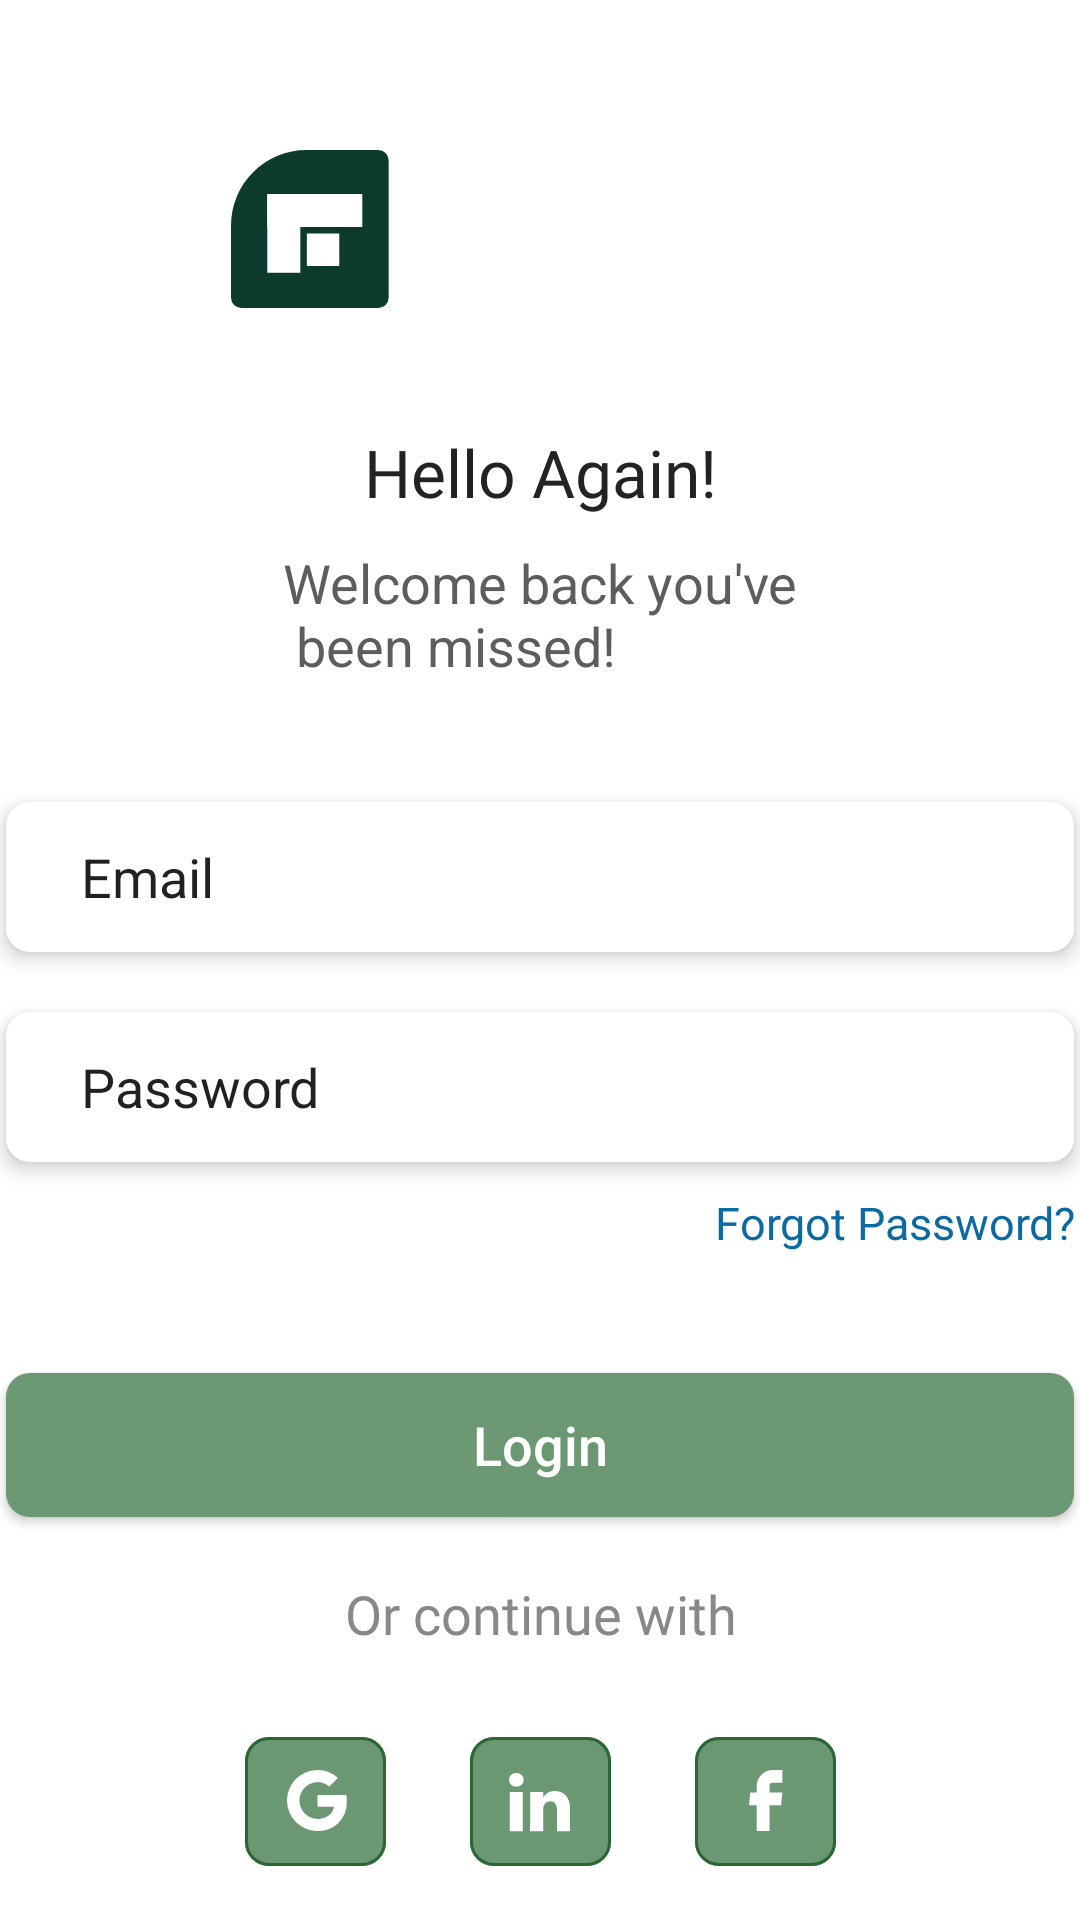

Produce the Android XML layout that renders to this screen, including the resource entries it uses.
<!-- AndroidManifest.xml: application theme Theme.FindRightFit -->
<!-- res/layout/activity_login_screen.xml -->
<?xml version="1.0" encoding="utf-8"?>
<androidx.constraintlayout.widget.ConstraintLayout xmlns:android="http://schemas.android.com/apk/res/android"
    xmlns:app="http://schemas.android.com/apk/res-auto"
    xmlns:tools="http://schemas.android.com/tools"
    android:layout_width="match_parent"
    android:layout_height="match_parent"
    tools:context=".LoginScreenActivity">

    <androidx.appcompat.widget.AppCompatImageView
        android:id="@+id/imageView"
        android:layout_width="wrap_content"
        android:layout_height="wrap_content"
        android:layout_marginTop="@dimen/dimen50"
        app:layout_constraintEnd_toEndOf="parent"
        app:layout_constraintStart_toStartOf="parent"
        app:layout_constraintTop_toTopOf="parent"
        app:srcCompat="@drawable/img_logo_login" />

    <androidx.appcompat.widget.AppCompatTextView
        android:id="@+id/tvHelloAgain"
        style="@style/hello_again"
        android:layout_width="wrap_content"
        android:layout_height="wrap_content"
        android:layout_marginTop="@dimen/dimen40"
        android:text="@string/hello_again"
        app:layout_constraintEnd_toEndOf="parent"
        app:layout_constraintStart_toStartOf="parent"
        app:layout_constraintTop_toBottomOf="@+id/imageView" />

    <androidx.appcompat.widget.AppCompatTextView
        android:id="@+id/tvWelcomeBack"
        style="@style/welcome_back"
        android:layout_width="wrap_content"
        android:layout_height="wrap_content"
        android:layout_marginTop="@dimen/dimen10"
        android:text="@string/welcome_back"
        app:layout_constraintEnd_toEndOf="parent"
        app:layout_constraintStart_toStartOf="parent"
        app:layout_constraintTop_toBottomOf="@+id/tvHelloAgain" />

    <androidx.appcompat.widget.AppCompatEditText
        android:id="@+id/etEmail"
        android:layout_width="356dp"
        android:layout_height="@dimen/dimen50"
        android:layout_marginTop="@dimen/dimen40"
        android:background="@drawable/bg_curve_white_8"
        android:elevation="4dp"
        android:ems="10"
        android:inputType="textEmailAddress"
        android:paddingStart="@dimen/dimen25"
        android:text="@string/email"
        app:layout_constraintEnd_toEndOf="parent"
        app:layout_constraintStart_toStartOf="parent"
        app:layout_constraintTop_toBottomOf="@+id/tvWelcomeBack" />

    <androidx.appcompat.widget.AppCompatEditText
        android:id="@+id/etPassword"
        android:layout_width="356dp"
        android:layout_height="@dimen/dimen50"
        android:layout_marginTop="@dimen/dimen20"
        android:background="@drawable/bg_curve_white_8"
        android:elevation="4dp"
        android:inputType="textEmailAddress"
        android:paddingStart="@dimen/dimen25"
        android:text="@string/password"
        app:layout_constraintEnd_toEndOf="parent"
        app:layout_constraintStart_toStartOf="parent"
        app:layout_constraintTop_toBottomOf="@+id/etEmail" />

    <androidx.appcompat.widget.AppCompatTextView
        android:id="@+id/tvForgotPassword"
        style="@style/forgot_password"
        android:layout_width="wrap_content"
        android:layout_height="wrap_content"
        android:layout_marginStart="275dp"
        android:layout_marginTop="@dimen/dimen10"
        android:layout_marginEnd="@dimen/dimen38"
        android:text="@string/forgot_password"
        app:layout_constraintEnd_toEndOf="parent"
        app:layout_constraintStart_toStartOf="parent"
        app:layout_constraintTop_toBottomOf="@+id/etPassword" />

    <androidx.appcompat.widget.AppCompatButton
        android:id="@+id/btnLogin"
        style="@style/login_"
        android:layout_width="356dp"
        android:layout_height="wrap_content"
        android:layout_marginTop="@dimen/dimen40"
        android:background="@drawable/btn_curve_green_8"
        android:text="@string/login_"
        android:textAllCaps="false"
        app:layout_constraintEnd_toEndOf="parent"
        app:layout_constraintStart_toStartOf="parent"
        app:layout_constraintTop_toBottomOf="@+id/tvForgotPassword" />

    <androidx.appcompat.widget.AppCompatTextView
        android:id="@+id/tvOrContinueWith"
        style="@style/or_continue_with"
        android:layout_width="wrap_content"
        android:layout_height="wrap_content"
        android:layout_marginTop="@dimen/dimen20"
        android:text="@string/or_continue_with"
        app:layout_constraintEnd_toEndOf="parent"
        app:layout_constraintHorizontal_bias="0.502"
        app:layout_constraintStart_toStartOf="parent"
        app:layout_constraintTop_toBottomOf="@+id/btnLogin" />

    <androidx.appcompat.widget.AppCompatImageView
        android:id="@+id/ivGoogle"
        android:layout_width="wrap_content"
        android:layout_height="wrap_content"
        android:layout_marginStart="136dp"
        android:layout_marginTop="@dimen/dimen20"
        android:src="@drawable/img_google"
        app:layout_constraintEnd_toStartOf="@+id/ivLinkedin"
        app:layout_constraintStart_toStartOf="parent"
        app:layout_constraintTop_toBottomOf="@+id/tvOrContinueWith" />

    <androidx.appcompat.widget.AppCompatImageView
        android:id="@+id/ivLinkedin"
        android:layout_width="wrap_content"
        android:layout_height="wrap_content"
        android:layout_marginStart="@dimen/dimen10"
        android:layout_marginTop="@dimen/dimen20"
        android:src="@drawable/img_linkedin"
        app:layout_constraintEnd_toStartOf="@id/ivFacebook"
        app:layout_constraintStart_toEndOf="@+id/ivGoogle"
        app:layout_constraintTop_toBottomOf="@+id/tvOrContinueWith" />

    <androidx.appcompat.widget.AppCompatImageView
        android:id="@+id/ivFacebook"
        android:layout_width="wrap_content"
        android:layout_height="wrap_content"
        android:layout_marginStart="@dimen/dimen10"
        android:layout_marginTop="@dimen/dimen20"
        android:layout_marginEnd="136dp"
        android:src="@drawable/img_facebook"
        app:layout_constraintEnd_toEndOf="parent"
        app:layout_constraintStart_toEndOf="@id/ivLinkedin"
        app:layout_constraintTop_toBottomOf="@+id/tvOrContinueWith" />

    <androidx.appcompat.widget.AppCompatTextView
        android:id="@+id/tvDonTHaveAccount"
        style="@style/don_t_have_account"
        android:layout_width="wrap_content"
        android:layout_height="wrap_content"
        android:layout_marginTop="@dimen/dimen20"
        android:text="@string/don_t_have_account"
        app:layout_constraintEnd_toEndOf="parent"
        app:layout_constraintStart_toStartOf="parent"
        app:layout_constraintTop_toBottomOf="@+id/ivLinkedin" />

    <androidx.constraintlayout.widget.Guideline
        android:id="@+id/guideline"
        android:layout_width="wrap_content"
        android:layout_height="wrap_content"
        android:orientation="vertical"
        app:layout_constraintGuide_begin="20dp" />

</androidx.constraintlayout.widget.ConstraintLayout>
<!-- resources referenced by this layout -->
<resources>
  <dimen name="dimen10">10dp</dimen>
  <dimen name="dimen20">20dp</dimen>
  <dimen name="dimen25">25dp</dimen>
  <dimen name="dimen38">38dp</dimen>
  <dimen name="dimen40">40dp</dimen>
  <dimen name="dimen50">50dp</dimen>
  <!-- drawable bg_curve_white_8 (drawable) -->
  <?xml version="1.0" encoding="utf-8"?>
  <shape xmlns:android="http://schemas.android.com/apk/res/android"
      android:shape="rectangle">
  
      <corners android:radius="@dimen/dimen8" />
      <solid android:color="@color/white" />
  
  </shape>
  <!-- drawable btn_curve_green_8 (drawable) -->
  <?xml version="1.0" encoding="utf-8"?>
  <shape xmlns:android="http://schemas.android.com/apk/res/android"
      android:shape="rectangle">
  
      <corners android:radius="@dimen/dimen8" />
      <solid android:color="@color/green" />
  
  </shape>
  <string name="don_t_have_account"><font color="#232323" size="15">Don\'t have account?</font> <font color="#6B9773" size="15">Register here</font></string>
  <string name="email">Email</string>
  <string name="forgot_password">Forgot Password?</string>
  <string name="hello_again">Hello Again!</string>
  <string name="login_">Login</string>
  <string name="or_continue_with">Or continue with</string>
  <string name="password">Password</string>
  <string name="welcome_back">Welcome back you\'ve\n        been missed!</string>
  <style name="don_t_have_account">
          <item name="android:textSize">15sp</item>
          <item name="android:fontFamily">@font/poppins_medium</item>
      </style>
  <style name="forgot_password">
          <item name="android:textSize">15sp</item>
          <item name="android:textColor">@color/blue</item>
      </style>
  <style name="hello_again">
          <item name="android:textSize">22sp</item>
          <item name="fontFamily">@font/poppins_bold</item>
          <item name="android:textColor">@color/black_bold</item>
      </style>
  <style name="login_">
          <item name="android:textSize">18sp</item>
          <item name="android:textColor">@color/white</item>
      </style>
  <style name="or_continue_with">
          <item name="android:textSize">18sp</item>
          <item name="android:fontFamily">@font/poppins_medium</item>
          <item name="android:textColor">@color/gray_light</item>
      </style>
  <style name="welcome_back">
          <item name="android:textSize">18sp</item>
          <item name="android:textColor">@color/gray</item>
      </style>
  <style name="Theme.FindRightFit" parent="Theme.MaterialComponents.DayNight.DarkActionBar">
          
          <item name="colorPrimary">@color/purple_500</item>
          <item name="colorPrimaryVariant">@color/purple_700</item>
          <item name="colorOnPrimary">@color/white</item>
          
          <item name="colorSecondary">@color/teal_200</item>
          <item name="colorSecondaryVariant">@color/teal_700</item>
          <item name="colorOnSecondary">@color/black</item>
          
          <item name="android:statusBarColor">?attr/colorPrimaryVariant</item>
          
      </style>
  <dimen name="dimen8">8dp</dimen>
  <color name="white">#FFFFFFFF</color>
  <color name="green">#6B9773</color>
  <color name="blue">#0B6AA1</color>
  <color name="black_bold">#232323</color>
  <color name="gray_light">#888888</color>
  <color name="gray">#5D5D5D</color>
  <color name="purple_500">#FF6200EE</color>
  <color name="purple_700">#FF3700B3</color>
  <color name="teal_200">#FF03DAC5</color>
  <color name="teal_700">#FF018786</color>
  <color name="black">#FF000000</color>
</resources>
